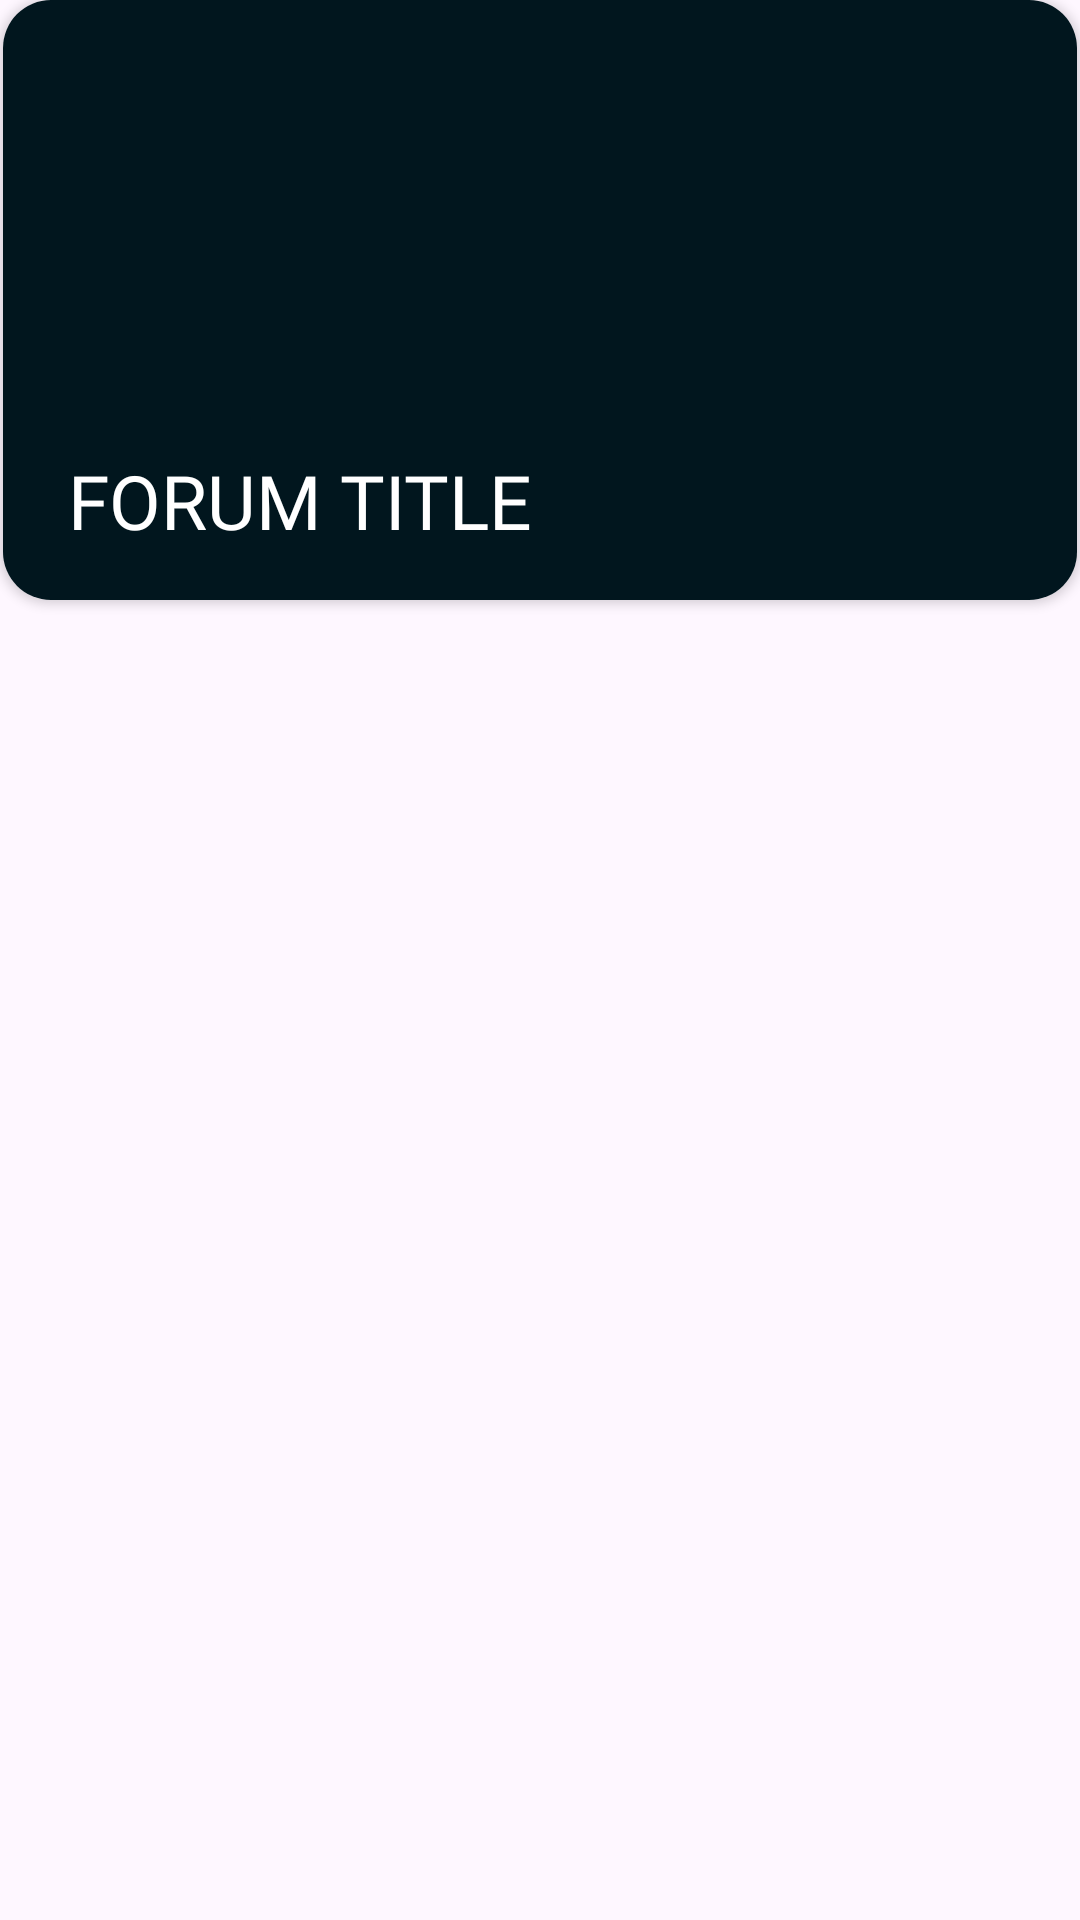

Produce the Android XML layout that renders to this screen, including the resource entries it uses.
<!-- AndroidManifest.xml: application theme Theme.FinalProjectCS481 -->
<!-- res/layout/recycler_view_row_profilepage.xml -->
<?xml version="1.0" encoding="utf-8"?>
<androidx.constraintlayout.widget.ConstraintLayout xmlns:android="http://schemas.android.com/apk/res/android"
    xmlns:app="http://schemas.android.com/apk/res-auto"
    xmlns:tools="http://schemas.android.com/tools"
    android:layout_width="match_parent"
    android:layout_height="275dp">

    <androidx.cardview.widget.CardView
        android:id="@+id/cardView"
        android:layout_width="0dp"
        android:layout_height="wrap_content"
        android:layout_marginStart="1dp"
        android:layout_marginEnd="1dp"
        app:cardCornerRadius="16dp"
        app:layout_constraintEnd_toEndOf="parent"
        app:layout_constraintStart_toStartOf="parent"
        app:layout_constraintTop_toTopOf="parent">


        
        <androidx.constraintlayout.widget.ConstraintLayout
            android:layout_width="match_parent"
            android:layout_height="200dp"
            android:background="@color/navyblue">

            
            <LinearLayout
                android:id="@+id/imageContainer"
                android:layout_width="match_parent"
                android:layout_height="match_parent"
                android:orientation="horizontal" />

            
            
            <TextView
                android:id="@+id/tvForumTitle"
                android:layout_width="wrap_content"
                android:layout_height="wrap_content"
                android:fontFamily="@font/arimobold"
                android:text="Forum Title"
                android:textAllCaps="true"
                android:textColor="@color/white"
                android:textSize="25dp"
                app:layout_constraintBottom_toBottomOf="parent"
                app:layout_constraintEnd_toEndOf="parent"
                app:layout_constraintHorizontal_bias="0.107"
                app:layout_constraintStart_toStartOf="parent"
                app:layout_constraintTop_toTopOf="parent"
                app:layout_constraintVertical_bias="0.902" />


        </androidx.constraintlayout.widget.ConstraintLayout>


    </androidx.cardview.widget.CardView>


</androidx.constraintlayout.widget.ConstraintLayout>
<!-- resources referenced by this layout -->
<resources>
  <color name="navyblue">#01161E</color>
  <color name="white">#FFFFFFFF</color>
  <style name="Theme.FinalProjectCS481" parent="Base.Theme.FinalProjectCS481" />
  <style name="Base.Theme.FinalProjectCS481" parent="Theme.Material3.DayNight.NoActionBar">
          
          <item name="colorPrimary">#122259</item>
          <item name="colorPrimaryDark">#122259</item>
          <item name="colorAccent">@color/design_default_color_background</item>
          <item name="android:textColor">#FFFF</item>
      </style>
</resources>
